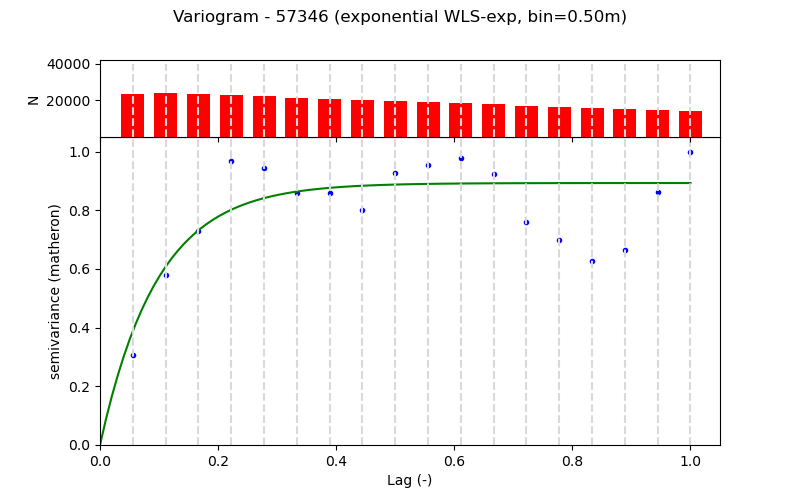

The table this chart was drawn from, first rows:
Lag (m), Semivariance, Count, Fitted_Semivariance
0.5, 0.00363, 23688, 0.004605
1.0, 0.006881, 24047, 0.007208
1.5, 0.008645, 23411, 0.00868
2.0, 0.01149, 22798, 0.009511
2.5, 0.01119, 22145, 0.009981
3.0, 0.01019, 21540, 0.01025
3.5, 0.01019, 20917, 0.0104
4.0, 0.009487, 20292, 0.01048
4.5, 0.01101, 19613, 0.01053
5.0, 0.01133, 19028, 0.01056
5.5, 0.01162, 18403, 0.01057
6.0, 0.01095, 17778, 0.01058
6.5, 0.008999, 17155, 0.01059
7.0, 0.008272, 16530, 0.01059
7.5, 0.007459, 15905, 0.01059
8.0, 0.007901, 15280, 0.01059
8.5, 0.01024, 14567, 0.01059
9.0, 0.01186, 14022, 0.01059
